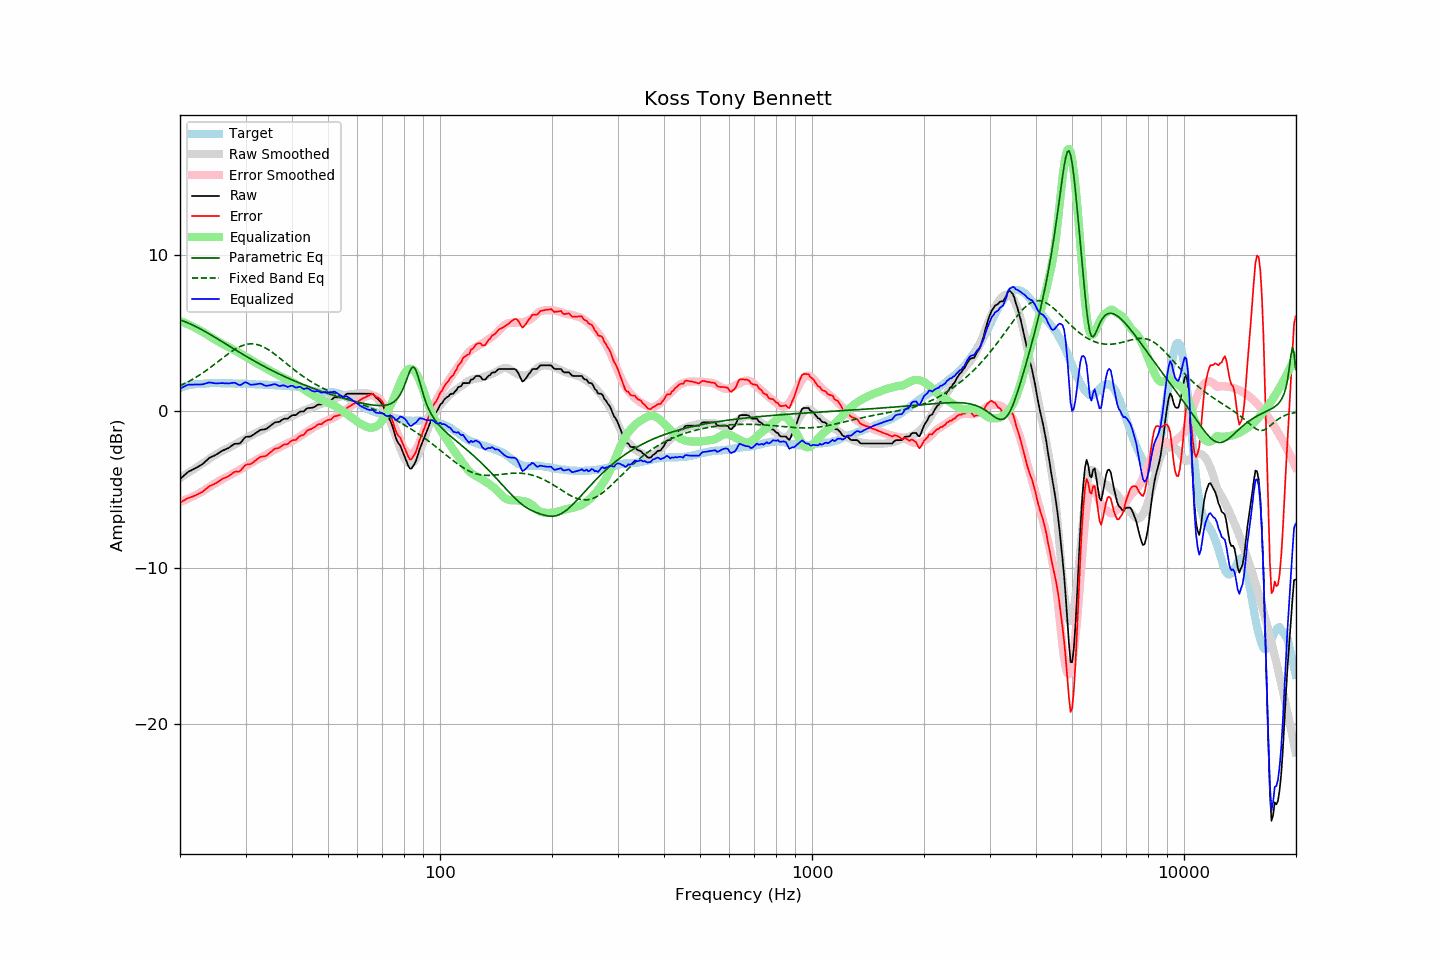

The file beside this chart, header and first rows:
frequency, raw, error, smoothed, error_smoothed, equalization, parametric_eq, fixed_band_eq, equalized_raw, equalized_smoothed, target
20.00, -4.33, -5.83, -4.28, -5.80, 5.80, 5.86, 1.65, 1.47, 1.52, 1.50
20.20, -4.24, -5.78, -4.21, -5.76, 5.76, 5.83, 1.69, 1.52, 1.55, 1.54
20.40, -4.15, -5.72, -4.14, -5.72, 5.72, 5.79, 1.74, 1.57, 1.58, 1.57
20.61, -4.05, -5.65, -4.07, -5.68, 5.68, 5.76, 1.79, 1.62, 1.60, 1.60
20.81, -3.96, -5.60, -4.00, -5.63, 5.63, 5.72, 1.85, 1.67, 1.63, 1.64
21.02, -3.87, -5.55, -3.94, -5.59, 5.59, 5.67, 1.90, 1.71, 1.65, 1.68
21.23, -3.82, -5.51, -3.87, -5.54, 5.54, 5.63, 1.96, 1.72, 1.67, 1.69
21.44, -3.77, -5.48, -3.80, -5.49, 5.49, 5.58, 2.01, 1.72, 1.69, 1.71
21.66, -3.71, -5.44, -3.73, -5.44, 5.44, 5.53, 2.07, 1.73, 1.71, 1.73
21.87, -3.66, -5.40, -3.66, -5.39, 5.39, 5.48, 2.13, 1.73, 1.73, 1.74
22.09, -3.61, -5.36, -3.59, -5.34, 5.34, 5.43, 2.19, 1.72, 1.74, 1.75
22.31, -3.55, -5.30, -3.52, -5.28, 5.28, 5.38, 2.26, 1.73, 1.76, 1.75
22.54, -3.49, -5.25, -3.46, -5.22, 5.22, 5.33, 2.32, 1.73, 1.77, 1.76
22.76, -3.43, -5.20, -3.39, -5.17, 5.17, 5.27, 2.39, 1.74, 1.78, 1.77
22.99, -3.37, -5.14, -3.33, -5.11, 5.11, 5.22, 2.46, 1.74, 1.78, 1.77
23.22, -3.28, -5.06, -3.26, -5.05, 5.05, 5.16, 2.53, 1.77, 1.79, 1.78
23.45, -3.18, -4.97, -3.19, -4.99, 4.99, 5.10, 2.60, 1.80, 1.80, 1.79
23.69, -3.09, -4.89, -3.12, -4.92, 4.92, 5.04, 2.68, 1.83, 1.80, 1.80
23.92, -2.99, -4.80, -3.05, -4.85, 4.85, 4.98, 2.75, 1.86, 1.81, 1.81
24.16, -2.93, -4.75, -2.98, -4.78, 4.78, 4.92, 2.83, 1.85, 1.81, 1.82
24.40, -2.88, -4.71, -2.91, -4.72, 4.72, 4.86, 2.91, 1.84, 1.81, 1.83
24.65, -2.84, -4.66, -2.84, -4.66, 4.66, 4.80, 2.98, 1.81, 1.81, 1.82
24.89, -2.79, -4.61, -2.78, -4.60, 4.60, 4.74, 3.06, 1.80, 1.82, 1.82
25.14, -2.73, -4.55, -2.72, -4.54, 4.54, 4.67, 3.14, 1.80, 1.82, 1.82
25.39, -2.67, -4.49, -2.66, -4.48, 4.48, 4.61, 3.22, 1.80, 1.82, 1.82
25.65, -2.60, -4.42, -2.59, -4.41, 4.41, 4.55, 3.30, 1.81, 1.82, 1.82
25.91, -2.53, -4.33, -2.54, -4.35, 4.35, 4.48, 3.38, 1.82, 1.82, 1.80
26.16, -2.48, -4.29, -2.48, -4.30, 4.30, 4.42, 3.46, 1.82, 1.81, 1.81
26.43, -2.44, -4.25, -2.44, -4.25, 4.25, 4.36, 3.54, 1.80, 1.81, 1.81
26.69, -2.39, -4.20, -2.39, -4.20, 4.20, 4.29, 3.62, 1.81, 1.81, 1.81
26.96, -2.35, -4.16, -2.34, -4.15, 4.15, 4.23, 3.69, 1.79, 1.80, 1.81
27.23, -2.28, -4.09, -2.29, -4.09, 4.09, 4.17, 3.77, 1.81, 1.80, 1.81
27.50, -2.20, -4.01, -2.23, -4.03, 4.03, 4.10, 3.84, 1.83, 1.80, 1.81
27.77, -2.13, -3.93, -2.17, -3.97, 3.97, 4.04, 3.91, 1.84, 1.80, 1.80
28.05, -2.07, -3.87, -2.11, -3.91, 3.91, 3.98, 3.97, 1.84, 1.80, 1.80
28.33, -2.06, -3.84, -2.06, -3.85, 3.85, 3.91, 4.03, 1.79, 1.79, 1.78
28.62, -2.06, -3.85, -2.01, -3.80, 3.80, 3.85, 4.09, 1.74, 1.79, 1.79
28.90, -2.05, -3.84, -1.95, -3.74, 3.74, 3.79, 4.14, 1.69, 1.79, 1.79
29.19, -1.97, -3.75, -1.90, -3.68, 3.68, 3.73, 4.19, 1.71, 1.79, 1.78
29.48, -1.84, -3.63, -1.84, -3.63, 3.63, 3.67, 4.23, 1.78, 1.78, 1.79
29.78, -1.71, -3.50, -1.78, -3.56, 3.56, 3.60, 4.26, 1.85, 1.78, 1.79
30.08, -1.62, -3.41, -1.72, -3.50, 3.50, 3.54, 4.29, 1.88, 1.78, 1.79
30.38, -1.61, -3.38, -1.66, -3.44, 3.44, 3.48, 4.31, 1.82, 1.77, 1.77
30.68, -1.61, -3.38, -1.61, -3.37, 3.37, 3.42, 4.33, 1.76, 1.77, 1.77
30.99, -1.60, -3.36, -1.55, -3.31, 3.31, 3.36, 4.33, 1.71, 1.76, 1.76
31.30, -1.53, -3.29, -1.49, -3.25, 3.25, 3.31, 4.33, 1.72, 1.76, 1.76
31.61, -1.46, -3.22, -1.44, -3.19, 3.19, 3.25, 4.33, 1.73, 1.75, 1.76
31.93, -1.39, -3.13, -1.39, -3.13, 3.13, 3.19, 4.31, 1.74, 1.75, 1.74
32.24, -1.32, -3.05, -1.34, -3.08, 3.08, 3.13, 4.29, 1.76, 1.74, 1.73
32.57, -1.25, -2.98, -1.29, -3.03, 3.03, 3.07, 4.26, 1.77, 1.74, 1.73
32.89, -1.18, -2.91, -1.24, -2.97, 2.97, 3.02, 4.22, 1.79, 1.73, 1.73
33.22, -1.16, -2.89, -1.19, -2.92, 2.92, 2.96, 4.18, 1.76, 1.73, 1.73
33.55, -1.15, -2.87, -1.14, -2.86, 2.86, 2.91, 4.13, 1.71, 1.72, 1.72
33.89, -1.14, -2.86, -1.08, -2.80, 2.80, 2.85, 4.08, 1.66, 1.72, 1.72
34.23, -1.09, -2.81, -1.02, -2.74, 2.74, 2.80, 4.02, 1.64, 1.71, 1.72
34.57, -1.01, -2.72, -0.97, -2.67, 2.67, 2.74, 3.96, 1.66, 1.71, 1.71
34.92, -0.93, -2.63, -0.91, -2.62, 2.62, 2.69, 3.89, 1.68, 1.70, 1.70
35.27, -0.85, -2.55, -0.86, -2.56, 2.56, 2.64, 3.82, 1.71, 1.70, 1.70
35.62, -0.77, -2.46, -0.82, -2.51, 2.51, 2.59, 3.74, 1.74, 1.69, 1.69
35.97, -0.70, -2.38, -0.77, -2.46, 2.46, 2.54, 3.67, 1.75, 1.69, 1.68
... 635 more rows
